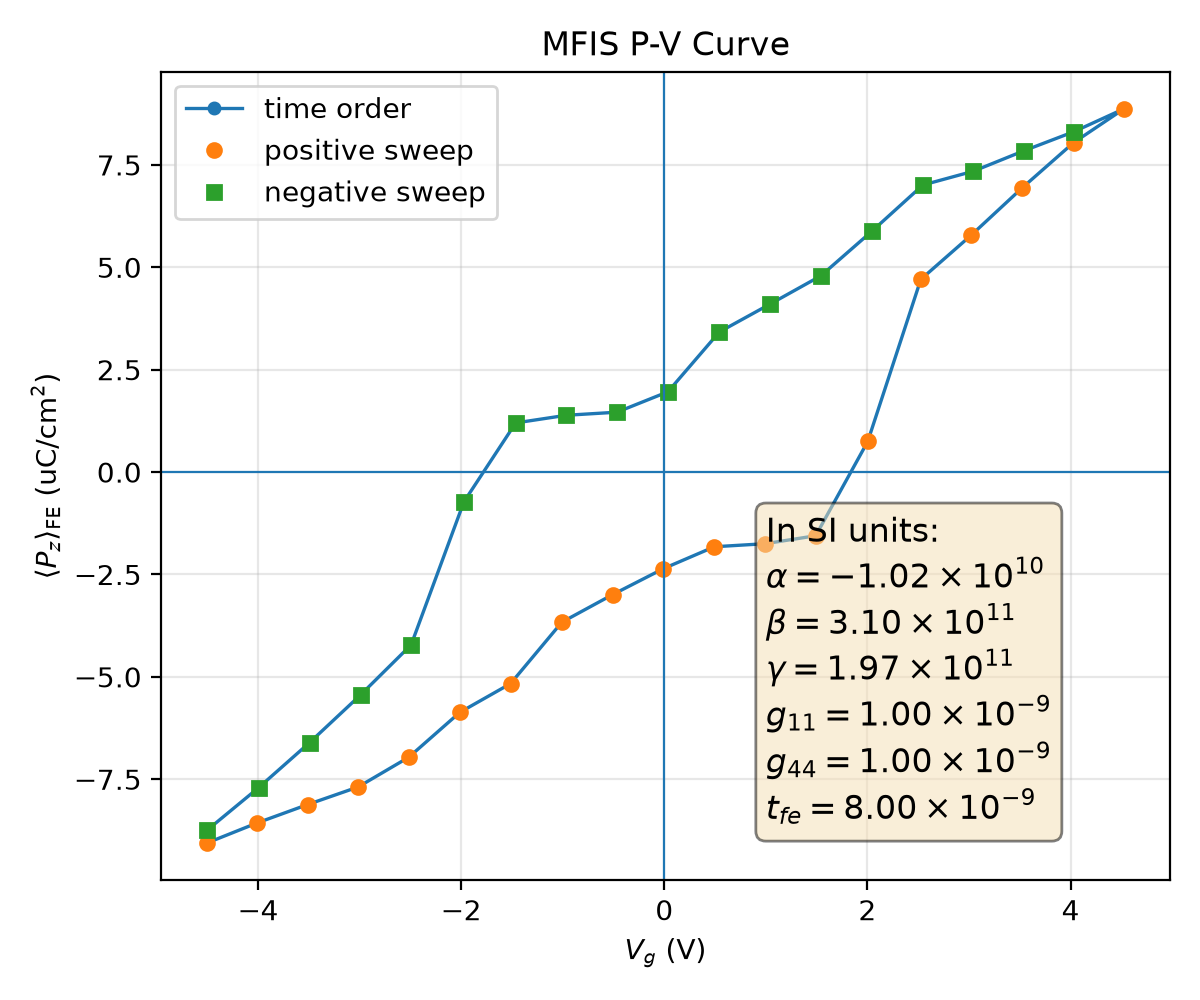

The data file committed next to this chart (first rows):
plotfile, step, P_mean, P_min, P_max, P_std, Vg_mean, Vg_min, Vg_max, Vg_std, Nx, Ny, Nz, num_FE_cells, sweep_direction
plt00012311, 12311, 0.09056, -0.1813, 0.1794, 0.1285, -4.502, -4.528, -4.463, 0.01903, 64, 64, 59, 65536, 0.0
plt00013188, 13188, 0.08565, -0.1831, 0.1777, 0.1311, -4.007, -4.032, -3.969, 0.01869, 64, 64, 59, 65536, 1.0
plt00013925, 13925, 0.08118, -0.1847, 0.1762, 0.1332, -3.511, -3.536, -3.475, 0.01854, 64, 64, 59, 65536, 1.0
plt00014433, 14433, 0.0769, -0.186, 0.175, 0.1349, -3.015, -3.041, -2.98, 0.01854, 64, 64, 59, 65536, 1.0
plt00015152, 15152, 0.06963, -0.1861, 0.174, 0.1383, -2.516, -2.539, -2.479, 0.01867, 64, 64, 59, 65536, 1.0
plt00015512, 15512, 0.05867, -0.1856, 0.174, 0.1434, -2.013, -2.039, -1.981, 0.01903, 64, 64, 59, 65536, 1.0
plt00015937, 15937, 0.05165, -0.1865, 0.1739, 0.1457, -1.514, -1.538, -1.481, 0.01934, 64, 64, 59, 65536, 1.0
plt00016362, 16362, 0.03665, -0.1856, 0.1753, 0.1506, -1.008, -1.036, -0.9745, 0.0203, 64, 64, 59, 65536, 1.0
plt00016717, 16717, 0.02992, -0.1864, 0.1744, 0.1518, -0.5085, -0.534, -0.4762, 0.02014, 64, 64, 59, 65536, 1.0
plt00017002, 17002, 0.02358, -0.1856, 0.1742, 0.1528, -0.008406, -0.03701, 0.02055, 0.02024, 64, 64, 59, 65536, 1.0
plt00017346, 17346, 0.01823, -0.1859, 0.1739, 0.1537, 0.4932, 0.4667, 0.5229, 0.02021, 64, 64, 59, 65536, 1.0
plt00017479, 17479, 0.01749, -0.1861, 0.1736, 0.1536, 0.9924, 0.9657, 1.022, 0.0202, 64, 64, 59, 65536, 1.0
plt00017863, 17863, 0.01555, -0.1866, 0.1731, 0.1535, 1.491, 1.464, 1.52, 0.02016, 64, 64, 59, 65536, 1.0
plt00018303, 18303, -0.007472, -0.1833, 0.1767, 0.1554, 2.003, 1.974, 2.03, 0.02051, 64, 64, 59, 65536, 1.0
plt00021231, 21231, -0.04706, -0.1784, 0.1821, 0.1489, 2.526, 2.492, 2.547, 0.01979, 64, 64, 59, 65536, 1.0
plt00025127, 25127, -0.0579, -0.179, 0.1804, 0.1452, 3.025, 2.992, 3.052, 0.01986, 64, 64, 59, 65536, 1.0
plt00027584, 27584, -0.06946, -0.1802, 0.1808, 0.1404, 3.527, 3.493, 3.551, 0.01951, 64, 64, 59, 65536, 1.0
plt00032759, 32759, -0.08042, -0.1784, 0.1805, 0.1348, 4.029, 3.993, 4.048, 0.01866, 64, 64, 59, 65536, 1.0
plt00037288, 37288, -0.08873, -0.1794, 0.1791, 0.13, 4.528, 4.494, 4.547, 0.01839, 64, 64, 59, 65536, 1.0
plt00038620, 38620, -0.08311, -0.1777, 0.1812, 0.1332, 4.033, 4.001, 4.052, 0.01785, 64, 64, 59, 65536, -1.0
plt00039365, 39365, -0.07842, -0.1762, 0.183, 0.1353, 3.538, 3.506, 3.556, 0.01762, 64, 64, 59, 65536, -1.0
plt00040028, 40028, -0.07345, -0.1749, 0.1846, 0.1374, 3.042, 3.011, 3.061, 0.0175, 64, 64, 59, 65536, -1.0
plt00040211, 40211, -0.07009, -0.1738, 0.1858, 0.1384, 2.546, 2.516, 2.565, 0.01762, 64, 64, 59, 65536, -1.0
plt00040783, 40783, -0.05879, -0.1752, 0.1862, 0.1434, 2.043, 2.007, 2.065, 0.0191, 64, 64, 59, 65536, -1.0
plt00041099, 41099, -0.04792, -0.1741, 0.1858, 0.1475, 1.541, 1.51, 1.563, 0.01893, 64, 64, 59, 65536, -1.0
plt00041746, 41746, -0.04102, -0.1735, 0.1865, 0.1493, 1.042, 1.013, 1.065, 0.01915, 64, 64, 59, 65536, -1.0
plt00042012, 42012, -0.03421, -0.1738, 0.1863, 0.1507, 0.5422, 0.5135, 0.5655, 0.01941, 64, 64, 59, 65536, -1.0
plt00042319, 42319, -0.0196, -0.1753, 0.1862, 0.1538, 0.0355, 0.002712, 0.06236, 0.02045, 64, 64, 59, 65536, -1.0
plt00042687, 42687, -0.01462, -0.175, 0.1847, 0.1545, -0.4663, -0.496, -0.4421, 0.02, 64, 64, 59, 65536, -1.0
plt00042789, 42789, -0.01387, -0.1746, 0.185, 0.1545, -0.9652, -0.9946, -0.9411, 0.01997, 64, 64, 59, 65536, -1.0
plt00042940, 42940, -0.012, -0.1739, 0.1856, 0.1544, -1.463, -1.492, -1.439, 0.01988, 64, 64, 59, 65536, -1.0
plt00043531, 43531, 0.007254, -0.1764, 0.1846, 0.1555, -1.973, -2.001, -1.94, 0.02063, 64, 64, 59, 65536, -1.0
plt00046812, 46812, 0.04218, -0.1808, 0.1792, 0.1504, -2.492, -2.514, -2.459, 0.01986, 64, 64, 59, 65536, -1.0
plt00049322, 49322, 0.05441, -0.1795, 0.1792, 0.1465, -2.99, -3.014, -2.961, 0.01991, 64, 64, 59, 65536, -1.0
plt00051907, 51907, 0.06606, -0.1801, 0.1793, 0.1419, -3.493, -3.514, -3.457, 0.01988, 64, 64, 59, 65536, -1.0
plt00055746, 55746, 0.07708, -0.1806, 0.1794, 0.1367, -3.995, -4.016, -3.961, 0.01948, 64, 64, 59, 65536, -1.0
plt00058243, 58243, 0.08737, -0.1793, 0.1783, 0.1309, -4.498, -4.517, -4.466, 0.01812, 64, 64, 59, 65536, -1.0
